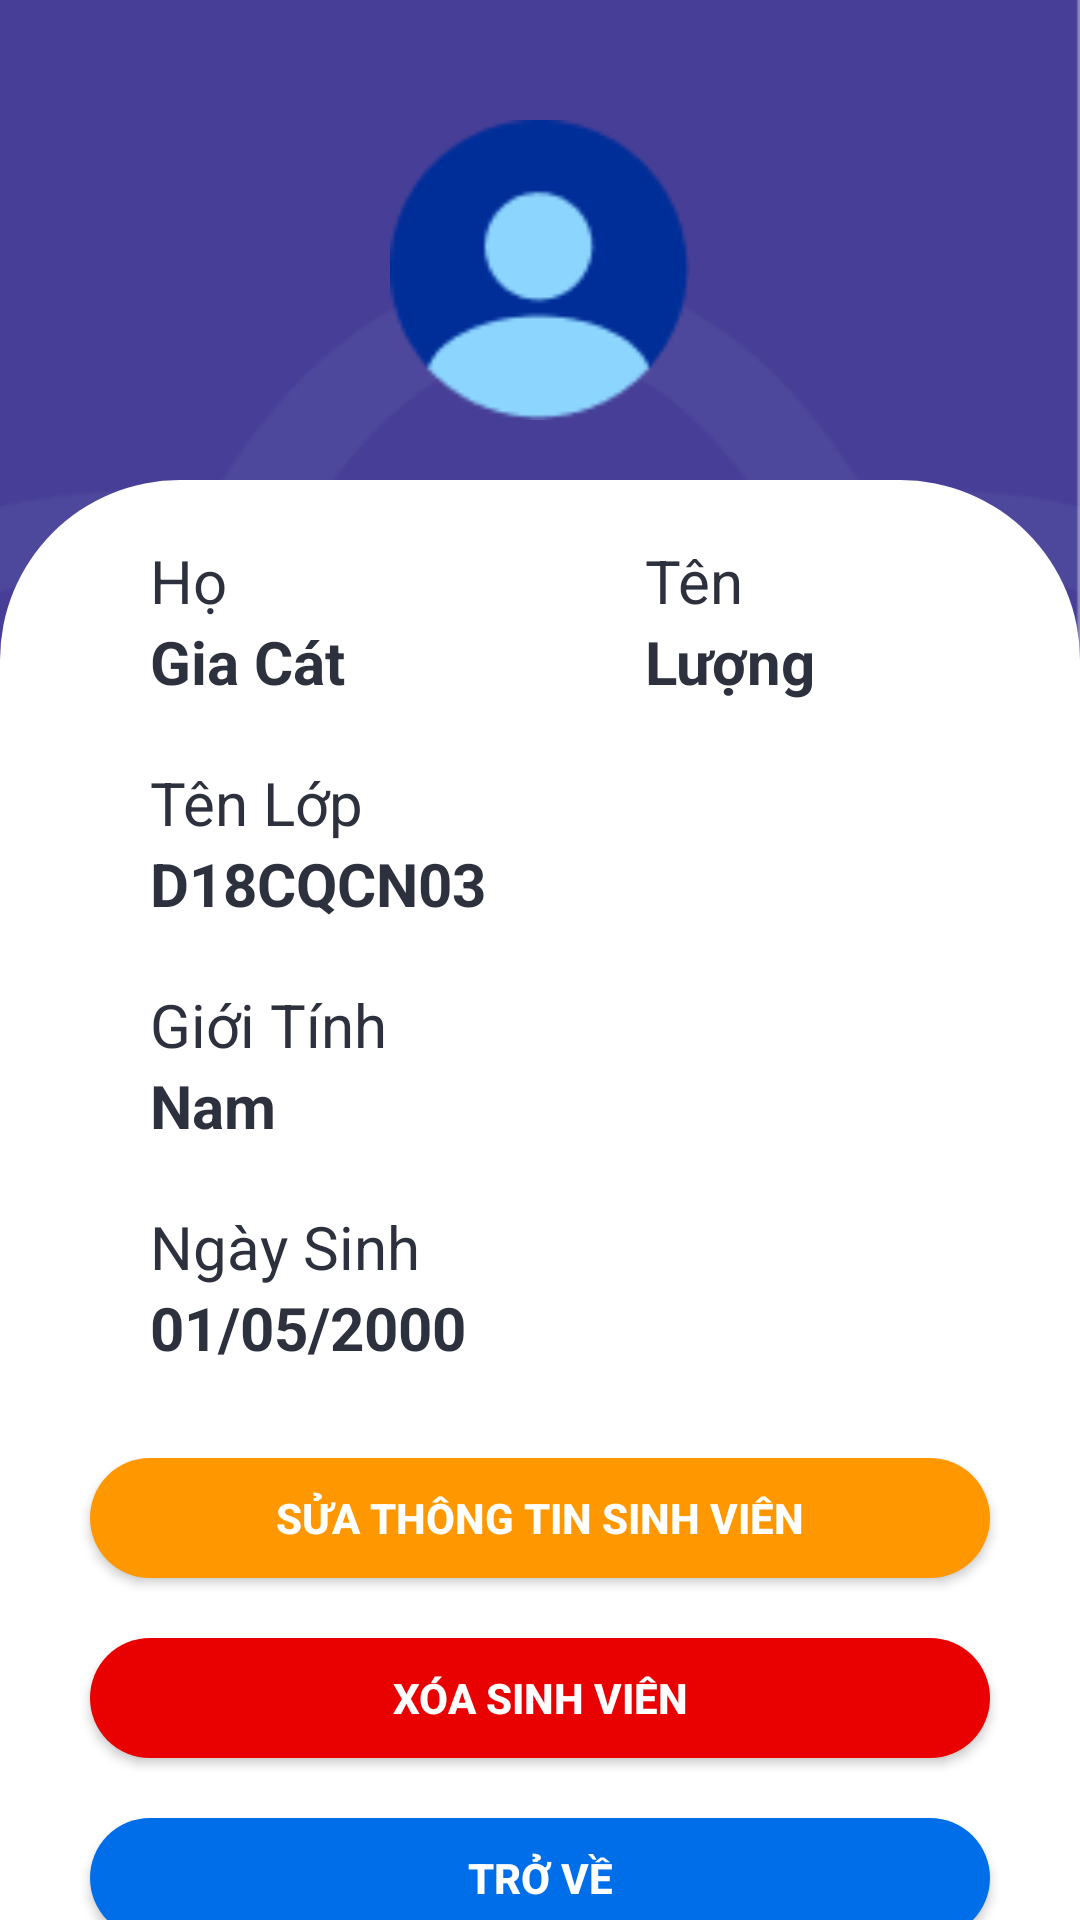

Reconstruct the res/layout file that produces this screen, plus the resources it refers to.
<!-- AndroidManifest.xml: application theme Theme.STDManager -->
<!-- res/layout/activity_classroom_individual.xml -->
<?xml version="1.0" encoding="utf-8"?>
<LinearLayout xmlns:android="http://schemas.android.com/apk/res/android"
    xmlns:app="http://schemas.android.com/apk/res-auto"
    xmlns:tools="http://schemas.android.com/tools"
    android:layout_width="match_parent"
    android:layout_height="match_parent"
    android:orientation="vertical"
    android:background="@drawable/screen"
    tools:context=".Classroom.ClassroomIndividualActivity">


    <ImageView
        android:layout_width="100dp"
        android:layout_height="100dp"
        android:layout_gravity="center"
        android:layout_marginTop="40dp"
        android:layout_marginBottom="20dp"
        android:contentDescription="@string/avatar"
        android:src="@drawable/avatar3" />

    <LinearLayout
        android:layout_width="match_parent"
        android:layout_height="fill_parent"
        android:background="@drawable/screen_background"
        android:orientation="vertical">

        
        <LinearLayout
            style="@style/classroom_individual_linearlayout_style"
            android:orientation="horizontal">

            
            <LinearLayout
                android:layout_width="wrap_content"
                android:layout_height="wrap_content"

                android:orientation="vertical">

                <TextView
                    style="@style/classroom_individual_textview_style"
                    android:layout_width="wrap_content"
                    android:layout_height="wrap_content"
                    android:text="@string/familyName" />

                <TextView
                    android:id="@+id/studentFamilyName"
                    style="@style/classroom_individual_textview_style"
                    android:text="@string/familyNameHint"
                    android:textStyle="bold" />
            </LinearLayout>

            
            <LinearLayout
                android:layout_width="wrap_content"
                android:layout_height="wrap_content"
                android:orientation="vertical"
                android:paddingStart="100dp"
                android:paddingEnd="50dp">

                <TextView
                    style="@style/classroom_individual_textview_style"
                    android:text="@string/firstName" />

                <TextView
                    android:id="@+id/studentFirstName"
                    style="@style/classroom_individual_textview_style"
                    android:text="@string/firstNameHint"
                    android:textStyle="bold" />
            </LinearLayout>

        </LinearLayout>
        

        
        <LinearLayout
            style="@style/classroom_individual_linearlayout_style"
            android:orientation="vertical">

            <TextView
                style="@style/classroom_individual_textview_style"
                android:text="@string/grade" />

            <TextView
                android:id="@+id/gradeName"
                style="@style/classroom_individual_textview_style"
                android:text="@string/gradeName"
                android:textStyle="bold|normal" />
        </LinearLayout>
        

        
        <LinearLayout
            style="@style/classroom_individual_linearlayout_style"
            android:orientation="vertical">

            <TextView
                style="@style/classroom_individual_textview_style"
                android:text="@string/gender" />

            <TextView
                android:id="@+id/gender"
                style="@style/classroom_individual_textview_style"
                android:text="@string/male"
                android:textStyle="bold" />

        </LinearLayout>
        

        
        <LinearLayout
            style="@style/classroom_individual_linearlayout_style"
            android:orientation="vertical">

            <TextView
                style="@style/classroom_individual_textview_style"
                android:text="@string/birthday" />

            <TextView
                android:id="@+id/birthday"
                style="@style/classroom_individual_textview_style"
                android:text="@string/ourBirthday"
                android:textStyle="bold"/>
        </LinearLayout>
        


        
        <LinearLayout
            android:layout_width="match_parent"
            android:layout_height="match_parent"
            android:layout_gravity="center"
            android:layout_marginTop="30dp"
            android:orientation="vertical">

            <androidx.appcompat.widget.AppCompatButton
                android:id="@+id/individualButtonUpdate"
                style="@style/button_style"
                android:background="@drawable/button_background_5"
                android:gravity="center"
                android:text="@string/student_table_button_edit" />

            <androidx.appcompat.widget.AppCompatButton
                android:id="@+id/individualButtonDelete"
                style="@style/button_style"
                android:layout_marginTop="20dp"
                android:background="@drawable/button_background_4"
                android:gravity="center"
                android:text="@string/student_table_button_delete" />

            <androidx.appcompat.widget.AppCompatButton
                android:id="@+id/individualButtonGoBack"
                android:layout_marginTop="20dp"
                style="@style/button_style"
                android:background="@drawable/button_background_3"
                android:gravity="center"
                android:text="@string/goback" />

        </LinearLayout>
        
    </LinearLayout>




</LinearLayout>
<!-- resources referenced by this layout -->
<resources>
  <!-- drawable avatar3: png bitmap (drawable, 2123 bytes) -->
  <!-- drawable button_background_3 (drawable) -->
  <?xml version="1.0" encoding="utf-8"?>
  <shape xmlns:android="http://schemas.android.com/apk/res/android">
      <solid android:color="#006EE9" />
      <corners android:radius="50dp" />
  </shape>
  <!-- drawable button_background_4 (drawable) -->
  <?xml version="1.0" encoding="utf-8"?>
  <shape xmlns:android="http://schemas.android.com/apk/res/android">
      <solid android:color="#E90000" />
      <corners android:radius="50dp" />
  </shape>
  <!-- drawable button_background_5 (drawable) -->
  <?xml version="1.0" encoding="utf-8"?>
  <shape xmlns:android="http://schemas.android.com/apk/res/android">
      <solid android:color="#FF9800" />
      <corners android:radius="50dp" />
  </shape>
  <!-- drawable screen_background (drawable) -->
  <?xml version="1.0" encoding="utf-8"?>
  <shape xmlns:android="http://schemas.android.com/apk/res/android">
      <solid android:color="@color/mainBackground" />
      <corners
          android:topLeftRadius="60dp"
          android:topRightRadius="60dp" />
  </shape>
  <string name="avatar">Ảnh Đại Diện</string>
  <string name="birthday">Ngày Sinh</string>
  <string name="familyName">Họ</string>
  <string name="familyNameHint">Gia Cát</string>
  <string name="firstName">Tên</string>
  <string name="firstNameHint">Lượng</string>
  <string name="gender">Giới Tính</string>
  <string name="goback">Trở về</string>
  <string name="grade">Tên Lớp</string>
  <string name="gradeName">D18CQCN03</string>
  <string name="male">Nam</string>
  <string name="ourBirthday">01/05/2000</string>
  <string name="student_table_button_delete">Xóa sinh viên</string>
  <string name="student_table_button_edit">Sửa thông tin sinh viên</string>
  <style name="button_style">
          <item name="android:layout_width">300dp</item>
          <item name="android:layout_height">40dp</item>
          <item name="android:layout_gravity">center</item>
          <item name="android:textColor">@color/white</item>
          <item name="android:textStyle">bold</item>
      </style>
  <style name="classroom_individual_linearlayout_style">
          <item name="android:layout_width">match_parent</item>
          <item name="android:layout_height">wrap_content</item>
          <item name="android:layout_marginStart">50dp</item>
          <item name="android:layout_marginTop">20dp</item>
      </style>
  <style name="classroom_individual_textview_style">
          <item name="android:textColor">@color/mainText</item>
          <item name="android:background">@color/mainBackground</item>
          <item name="android:layout_width">wrap_content</item>
          <item name="android:layout_height">wrap_content</item>
          <item name="android:textSize">20sp</item>
      </style>
  <style name="Theme.STDManager" parent="Theme.MaterialComponents.DayNight.DarkActionBar">
          
  
          <item name="colorPrimaryVariant">@color/purple_700</item>
          <item name="colorOnPrimary">@color/white</item>
          
          <item name="colorSecondary">@color/teal_200</item>
          <item name="colorSecondaryVariant">@color/teal_700</item>
          <item name="colorOnSecondary">@color/black</item>
          
          <item name="android:statusBarColor" tools:targetApi="l">?attr/colorPrimaryVariant</item>
          
  
          <item name="windowNoTitle">true</item>
  
          <item name="colorPrimary">@color/colorPrimary</item>
          <item name="colorPrimaryDark">@color/colorPrimaryDark</item>
          <item name="colorAccent">@color/colorAccent</item>
      </style>
  <color name="mainBackground">#ffffff</color>
  <color name="white">#FFFFFFFF</color>
  <color name="mainText">#2D313D</color>
  <color name="purple_700">#FF3700B3</color>
  <color name="teal_200">#FF03DAC5</color>
  <color name="teal_700">#FF018786</color>
  <color name="black">#FF000000</color>
  <color name="colorPrimary">#6C63FF</color>
  <color name="colorPrimaryDark">#6C63FF</color>
  <color name="colorAccent">#03DAC5</color>
</resources>
